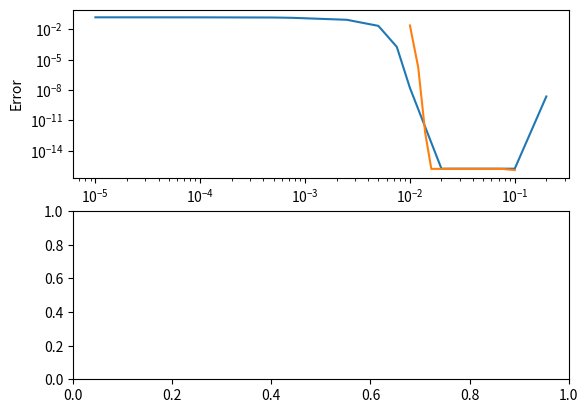

This figure's Python source:
import matplotlib.pyplot as plt
import numpy as np

lrlist_zoomout_9090 = [
    0.00001,
    0.0001,
    0.0005,
    0.00075,
    0.001,
    0.0025,
    0.005,
    0.0075,
    0.01,
    0.02,
    0.025,
    0.05,
    0.1,
    0.2,
]
Errorlist_zoomout_9090 = [
    0.14921485220856576,
    0.14811843652926554,
    0.14246680660847236,
    0.13319250198451163,
    0.11999315693568056,
    0.08487909076563127,
    0.02131288053493576,
    0.0001769732572613658,
    1.5651508625273947e-08,
    1.577793322635907e-16,
    1.6074467262165253e-16,
    1.6074448400362668e-16,
    1.6072965953599124e-16,
    2.2085853054309075e-09,
]

lrlist_zoom1_9090 = [
    0.01,
    0.012,
    0.014,
    0.016,
    0.018,
    0.02,
    0.025,
    0.04,
    0.05,
    0.075,
    0.1,
]

Errorlist_zoom1_9090 = [
    0.02345753470910721,
    1.6941827679233475e-06,
    5.198120948139399e-13,
    1.52460263299219e-16,
    1.5419863308919698e-16,
    1.5419857794365057e-16,
    1.5419848419624431e-16,
    1.5419834908973835e-16,
    1.5419815883782014e-16,
    1.5419601644388687e-16,
    1.1767702161642344e-16,
]

fig, [ax1, ax2] = plt.subplots(2, 1)
ax1.plot(lrlist_zoomout_9090, Errorlist_zoomout_9090)
ax1.plot(lrlist_zoom1_9090, Errorlist_zoom1_9090)
ax1.set_xlabel("learning rate")
ax1.set_ylabel("Error")
ax1.set_xscale("log")
ax1.set_yscale("log")
